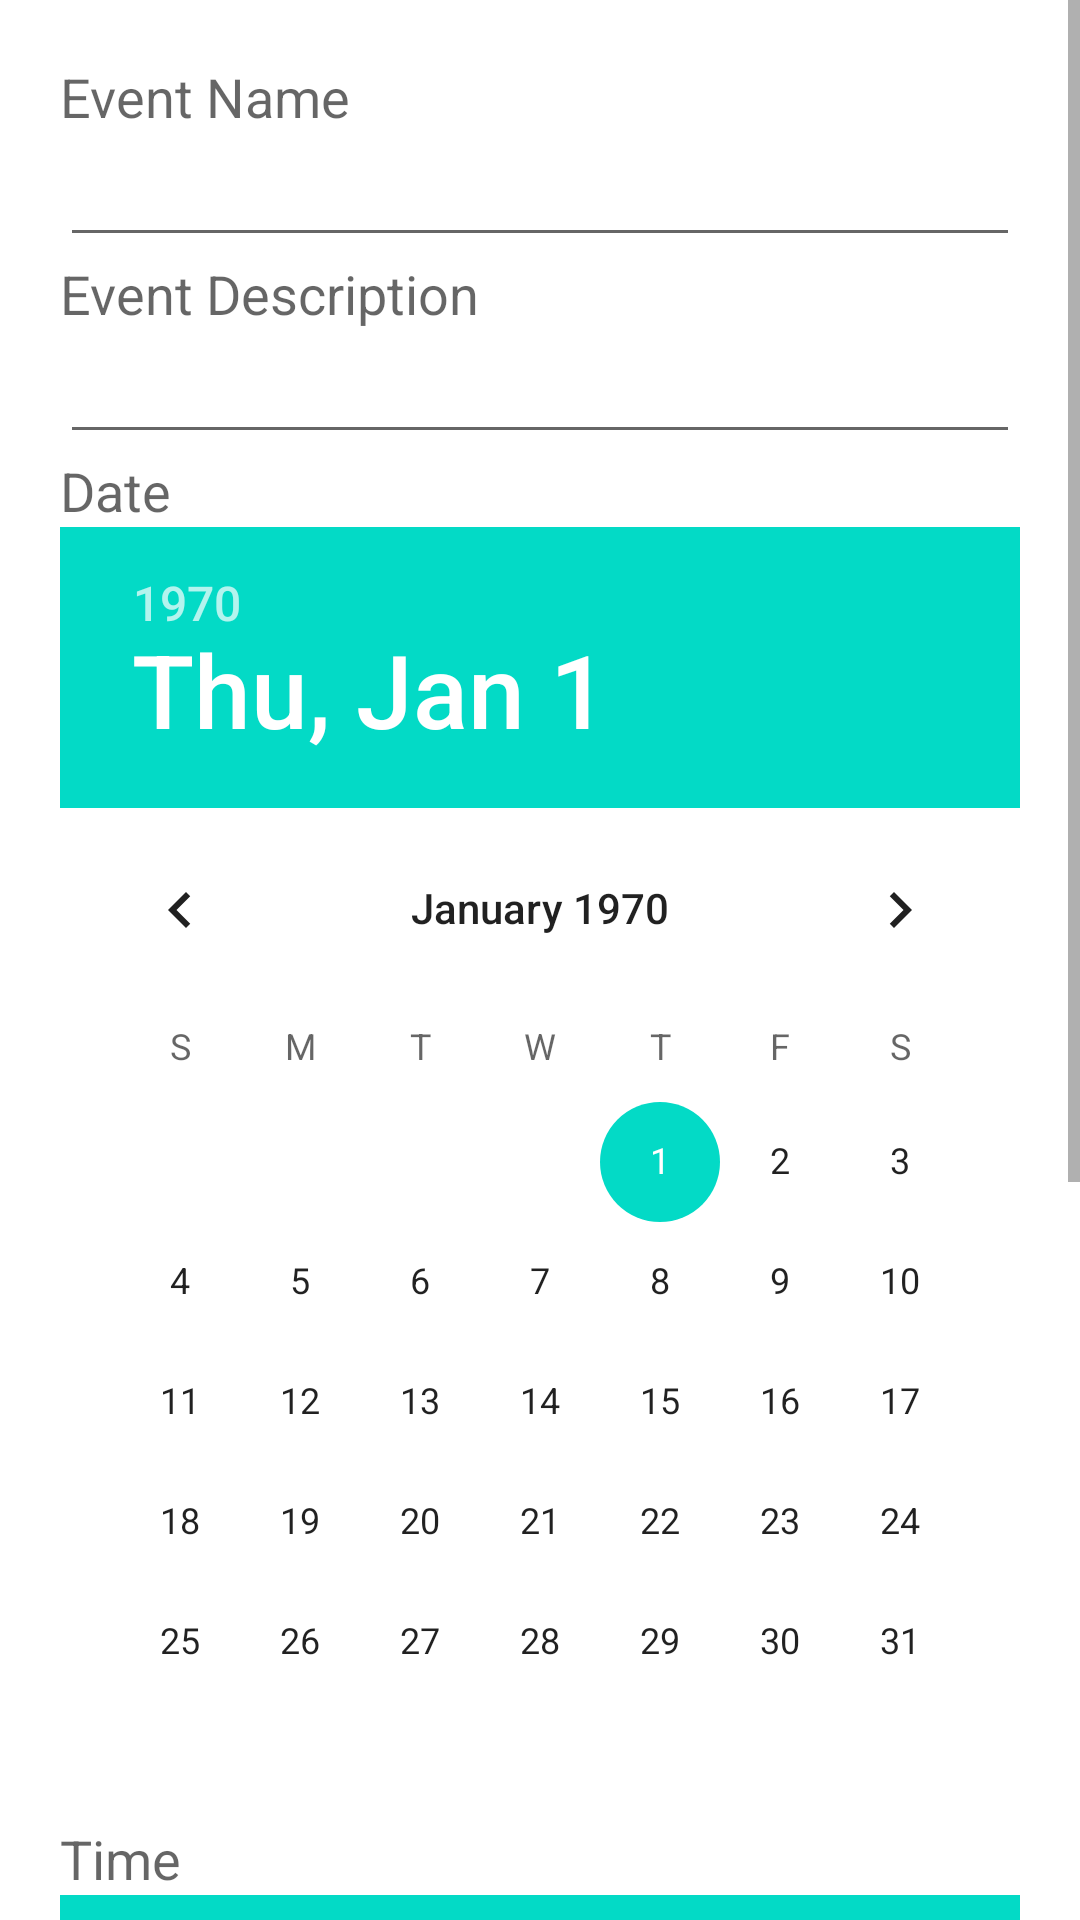

This screen was rendered from an Android layout file. Write that file and the resources it references.
<!-- AndroidManifest.xml: fallback theme Theme.MaterialComponents.DayNight.NoActionBar -->
<!-- res/layout/creation_popup.xml -->
<?xml version="1.0" encoding="utf-8"?>
<ScrollView
    xmlns:android="http://schemas.android.com/apk/res/android"
    android:layout_height="wrap_content"
    android:layout_width="wrap_content"
    >
<LinearLayout
    android:orientation="vertical" android:layout_width="wrap_content"
    android:layout_height="wrap_content"
    android:padding="20dp"
    android:scrollbarAlwaysDrawVerticalTrack="true"
    android:id="@+id/linlayCreate">

    <TextView
        android:layout_width="wrap_content"
        android:layout_height="wrap_content"
        android:textAppearance="?android:attr/textAppearanceMedium"
        android:text="Event Name" />

    <EditText
        android:layout_width="match_parent"
        android:layout_height="wrap_content"
        android:id="@+id/etCreateEventName" />

    <TextView
        android:layout_width="wrap_content"
        android:layout_height="wrap_content"
        android:textAppearance="?android:attr/textAppearanceMedium"
        android:text="Event Description" />
    <EditText
        android:layout_width="match_parent"
        android:layout_height="wrap_content"
        android:id="@+id/etCreateEventDescription" />
    <TextView
        android:layout_width="wrap_content"
        android:layout_height="wrap_content"
        android:textAppearance="?android:attr/textAppearanceMedium"
        android:text="Date" />

    <DatePicker
        android:layout_width="wrap_content"
        android:layout_height="wrap_content"
        android:id="@+id/CreateEventDatePicker" />

    <TextView
        android:layout_width="wrap_content"
        android:layout_height="wrap_content"
        android:textAppearance="?android:attr/textAppearanceMedium"
        android:text="Time" />

    <TimePicker
        android:layout_width="wrap_content"
        android:layout_height="wrap_content"
        android:id="@+id/CreateEventTimePicker" />

</LinearLayout>
</ScrollView>
<!-- resources referenced by this layout -->
<resources>

</resources>
